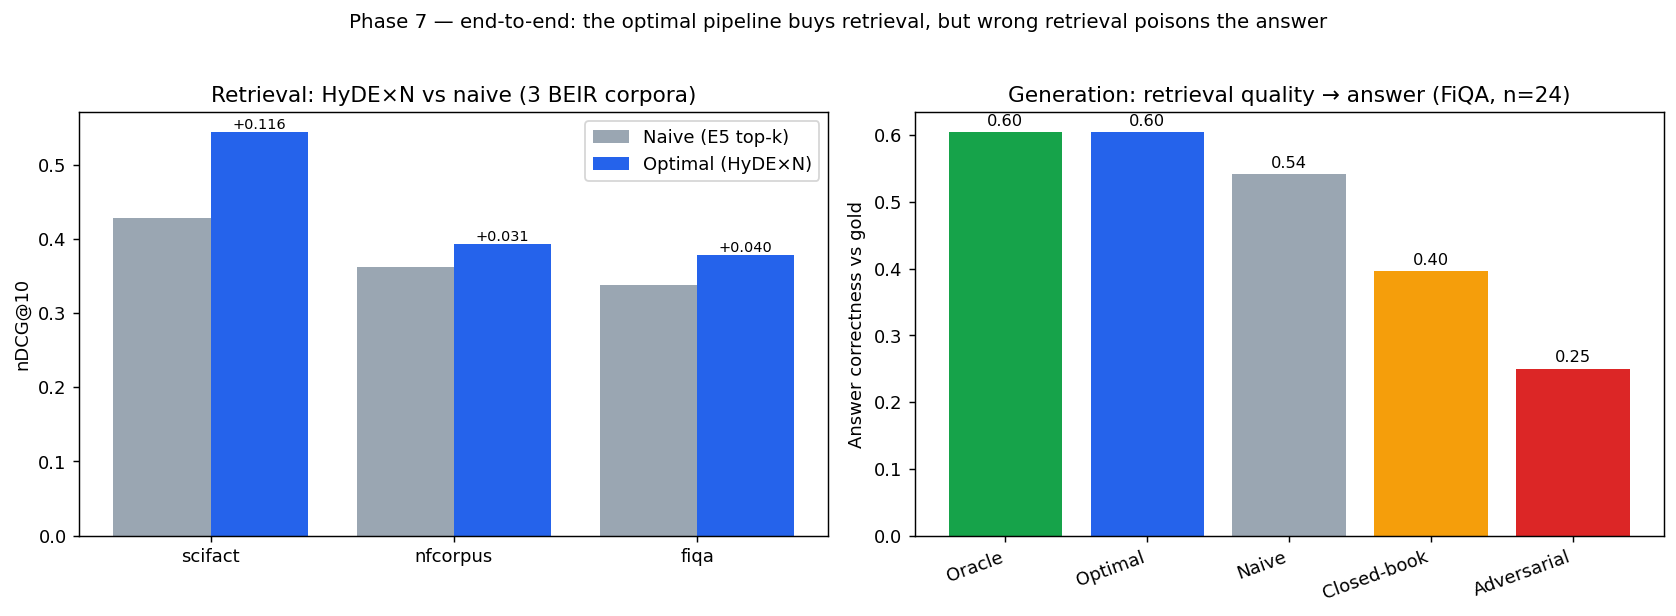

Values plotted in this chart, from the file beside it:
condition, label, n, correctness, faithfulness, citation, refused
oracle, Oracle (gold ceiling), 24, 0.6042, 0.9435, 1.0, 0.25
hydeN, Optimal (HyDE×N top-5), 24, 0.6042, 0.9932, 1.0, 0.1667
strong, Naive (E5 top-5), 24, 0.5417, 0.9667, 1.0, 0.25
closed_book, Closed-book (no retrieval), 24, 0.3958, 0.0, , 0.0
adversarial, Adversarial (poisoned), 24, 0.25, 0.8308, 1.0, 0.7917
